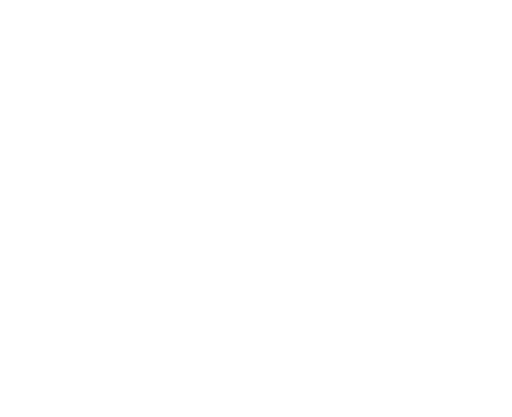
t = 0.00 s
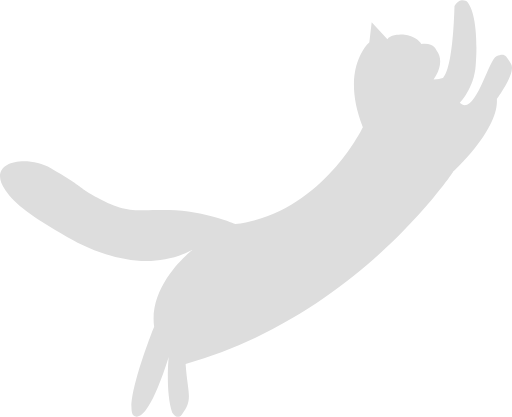
t = 2.00 s
t = 2.65 s: frame unchanged from t = 2.00 s, image omitted
t = 4.99 s: frame unchanged from t = 2.00 s, image omitted
t = 7.33 s: frame unchanged from t = 2.00 s, image omitted
t = 9.66 s: frame unchanged from t = 2.00 s, image omitted

The animated SVG that drew these frames (rendered in a browser with its animation timeline set to each time). Animation: 1 SMIL element (animate=1); frames cover the first 9.66 s, repeats indefinitely.

<?xml version="1.0" encoding="UTF-8" standalone="no"?>
<!-- Created with Inkscape (http://www.inkscape.org/) -->

<svg
   xmlns:dc="http://purl.org/dc/elements/1.1/"
   xmlns:cc="http://creativecommons.org/ns#"
   xmlns:rdf="http://www.w3.org/1999/02/22-rdf-syntax-ns#"
   xmlns:svg="http://www.w3.org/2000/svg"
   xmlns="http://www.w3.org/2000/svg"
   xmlns:sodipodi="http://sodipodi.sourceforge.net/DTD/sodipodi-0.dtd"
   xmlns:inkscape="http://www.inkscape.org/namespaces/inkscape"
   width="218.00385mm"
   height="177.42503mm"
   viewBox="0 0 772.45457 628.67138"
   id="svg2"
   version="1.1"
   inkscape:version="0.91 r13725"
   sodipodi:docname="riku_animate.svg">
  <defs
     id="defs4" />
  <sodipodi:namedview
     id="base"
     pagecolor="#ffffff"
     bordercolor="#666666"
     borderopacity="1.0"
     inkscape:pageopacity="0.0"
     inkscape:pageshadow="2"
     inkscape:zoom="0.93"
     inkscape:cx="207.92968"
     inkscape:cy="395.03195"
     inkscape:document-units="px"
     inkscape:current-layer="layer2"
     showgrid="false"
     inkscape:window-width="1440"
     inkscape:window-height="851"
     inkscape:window-x="0"
     inkscape:window-y="0"
     inkscape:window-maximized="1"
     fit-margin-top="0"
     fit-margin-left="0"
     fit-margin-right="0"
     fit-margin-bottom="0" />
  <metadata
     id="metadata7">
    <rdf:RDF>
      <cc:Work
         rdf:about="">
        <dc:format>image/svg+xml</dc:format>
        <dc:type
           rdf:resource="http://purl.org/dc/dcmitype/StillImage" />
        <dc:title></dc:title>
      </cc:Work>
    </rdf:RDF>
  </metadata>
  <g
     inkscape:groupmode="layer"
     id="layer2"
     inkscape:label="vector"
     style="display:inline"
     transform="translate(45.72587,-208.82136)">
    <path style="fill:#dddddd;fill-opacity:1;fill-rule:evenodd;stroke:none;stroke-width:1px;stroke-linecap:butt;stroke-linejoin:miter;stroke-opacity:1">
      <animate
        attributeName="d"
        dur="10s"
        repeatCount="indefinite"
        begin="2s"
        fill="freeze"
        keyTimes="0; 0.05; 0.065; 1"
        values="m 234.32727,757.67126 c 260.37802,-73.20717 403.68035,-290.08154 403.68035,-290.08154 0,0 68.886,-62.70011 65.89055,-109.6576 0,0 29.39563,-39.67924 21.47612,-52.87842 -7.91951,-13.19918 -9.71684,-17.03725 -22.03608,-11.75758 -12.31924,5.27967 -32.66953,92.82806 -55.43657,70.39564 0,0 21.98467,-22.62859 24.07919,-56.77296 0,0 6.7189,-73.45897 -13.51985,-96.33755 0,0 -10.55934,-7.03956 -18.47885,7.03956 0,0 -1.22484,90.7225 -16.72828,107.66098 0,0 1.08823,1.77831 -14.94976,3.21216 0,0 19.35881,-24.63848 4.39973,-43.99728 0,0 -3.51978,-12.31924 -22.87858,-9.6794 0,0 -7.03956,-12.31923 -27.27831,-14.07913 0,0 -19.394,-0.87995 -23.79372,7.03957 l -23.72334,-25.51842 -3.51978,29.91814 c 0,0 -44.98875,39.37447 -9.79093,128.24896 0,0 -62.3646,130.45502 -192.59653,146.29404 0,0 -46.99601,-20.4114 -99.43384,-21.1187 -52.20251,-0.70412 -64.12275,5.4365 -108.99997,-19.20197 -32.339439,-17.75498 -15.072339,-12.47607 -69.628959,-44.15411 -35.54529,-20.6392 -99.43384,-11.43929 -68.63576,33.43794 14.400242,20.98322 38.49761725,39.37756 93.054241,70.28564 54.556628,30.90809 125.172258,53.3467 189.408278,19.4688 0,0 -66.87587,51.03683 -58.07641,116.1528 0,0 -43.11733,107.35335 -32.55798,131.99183 0,0 17.5989,30.79808 54.55662,-86.23466 0,0 -5.27968,51.91678 5.27967,83.59482 0,0 7.30889,12.57848 14.6291,2.87323 17.48892,-23.1871 8.68946,-30.50567 5.60965,-76.14479 z;

        m 234.32727,757.67126 c 260.37802,-73.20717 403.68035,-290.08154 403.68035,-290.08154 0,0 68.886,-62.70011 65.89055,-109.6576 0,0 29.39563,-39.67924 21.47612,-52.87842 -7.91951,-13.19918 -9.71684,-17.03725 -22.03608,-11.75758 -12.31924,5.27967 -32.66953,92.82806 -55.43657,70.39564 0,0 21.98467,-22.62859 24.07919,-56.77296 0,0 6.7189,-73.45897 -13.51985,-96.33755 0,0 -10.55934,-7.03956 -18.47885,7.03956 0,0 -1.22484,90.7225 -16.72828,107.66098 0,0 1.08823,1.77831 -14.94976,3.21216 0,0 19.35881,-24.63848 4.39973,-43.99728 0,0 -3.51978,-12.31924 -22.87858,-9.6794 0,0 -7.03956,-12.31923 -27.27831,-14.07913 0,0 -19.394,-0.87995 -23.79372,7.03957 l -23.72334,-25.51842 -3.51978,29.91814 c 0,0 -44.98875,39.37447 -9.79093,128.24896 0,0 -62.3646,130.45502 -192.59653,146.29404 0,0 -46.99601,-20.4114 -99.43384,-21.1187 -52.20251,-0.70412 -64.12275,5.4365 -108.99997,-19.20197 -32.339439,-17.75498 -4.829337,-25.22215 -11.564443,-79.63798 -2.670176,-21.57351 -32.767173,-25.41779 -68.63576,33.43794 -13.2439217,21.73157 -19.56689875,74.86143 34.989725,105.76951 54.556628,30.90809 125.172258,53.3467 189.408278,19.4688 0,0 -66.87587,51.03683 -58.07641,116.1528 0,0 -43.11733,107.35335 -32.55798,131.99183 0,0 17.5989,30.79808 54.55662,-86.23466 0,0 -5.27968,51.91678 5.27967,83.59482 0,0 7.30889,12.57848 14.6291,2.87323 17.48892,-23.1871 8.68946,-30.50567 5.60965,-76.14479 z;

        m 234.32727,757.67126 c 260.37802,-73.20717 403.68035,-290.08154 403.68035,-290.08154 0,0 68.886,-62.70011 65.89055,-109.6576 0,0 29.39563,-39.67924 21.47612,-52.87842 -7.91951,-13.19918 -9.71684,-17.03725 -22.03608,-11.75758 -12.31924,5.27967 -32.66953,92.82806 -55.43657,70.39564 0,0 21.98467,-22.62859 24.07919,-56.77296 0,0 6.7189,-73.45897 -13.51985,-96.33755 0,0 -10.55934,-7.03956 -18.47885,7.03956 0,0 -1.22484,90.7225 -16.72828,107.66098 0,0 1.08823,1.77831 -14.94976,3.21216 0,0 19.35881,-24.63848 4.39973,-43.99728 0,0 -3.51978,-12.31924 -22.87858,-9.6794 0,0 -7.03956,-12.31923 -27.27831,-14.07913 0,0 -19.394,-0.87995 -23.79372,7.03957 l -23.72334,-25.51842 -3.51978,29.91814 c 0,0 -44.98875,39.37447 -9.79093,128.24896 0,0 -62.3646,130.45502 -192.59653,146.29404 0,0 -46.99601,-20.4114 -99.43384,-21.1187 -52.20251,-0.70412 -64.12275,5.4365 -108.99997,-19.20197 -32.339439,-17.75498 -15.072339,-12.47607 -69.628959,-44.15411 -35.54529,-20.6392 -99.43384,-11.43929 -68.63576,33.43794 14.400242,20.98322 38.49761725,39.37756 93.054241,70.28564 54.556628,30.90809 125.172258,53.3467 189.408278,19.4688 0,0 -66.87587,51.03683 -58.07641,116.1528 0,0 -43.11733,107.35335 -32.55798,131.99183 0,0 17.5989,30.79808 54.55662,-86.23466 0,0 -5.27968,51.91678 5.27967,83.59482 0,0 7.30889,12.57848 14.6291,2.87323 17.48892,-23.1871 8.68946,-30.50567 5.60965,-76.14479 z;

        m 234.32727,757.67126 c 260.37802,-73.20717 403.68035,-290.08154 403.68035,-290.08154 0,0 68.886,-62.70011 65.89055,-109.6576 0,0 29.39563,-39.67924 21.47612,-52.87842 -7.91951,-13.19918 -9.71684,-17.03725 -22.03608,-11.75758 -12.31924,5.27967 -32.66953,92.82806 -55.43657,70.39564 0,0 21.98467,-22.62859 24.07919,-56.77296 0,0 6.7189,-73.45897 -13.51985,-96.33755 0,0 -10.55934,-7.03956 -18.47885,7.03956 0,0 -1.22484,90.7225 -16.72828,107.66098 0,0 1.08823,1.77831 -14.94976,3.21216 0,0 19.35881,-24.63848 4.39973,-43.99728 0,0 -3.51978,-12.31924 -22.87858,-9.6794 0,0 -7.03956,-12.31923 -27.27831,-14.07913 0,0 -19.394,-0.87995 -23.79372,7.03957 l -23.72334,-25.51842 -3.51978,29.91814 c 0,0 -44.98875,39.37447 -9.79093,128.24896 0,0 -62.3646,130.45502 -192.59653,146.29404 0,0 -46.99601,-20.4114 -99.43384,-21.1187 -52.20251,-0.70412 -64.12275,5.4365 -108.99997,-19.20197 -32.339439,-17.75498 -15.072339,-12.47607 -69.628959,-44.15411 -35.54529,-20.6392 -99.43384,-11.43929 -68.63576,33.43794 14.400242,20.98322 38.49761725,39.37756 93.054241,70.28564 54.556628,30.90809 125.172258,53.3467 189.408278,19.4688 0,0 -66.87587,51.03683 -58.07641,116.1528 0,0 -43.11733,107.35335 -32.55798,131.99183 0,0 17.5989,30.79808 54.55662,-86.23466 0,0 -5.27968,51.91678 5.27967,83.59482 0,0 7.30889,12.57848 14.6291,2.87323 17.48892,-23.1871 8.68946,-30.50567 5.60965,-76.14479 z;"/>

    </path>
  </g>
</svg>
